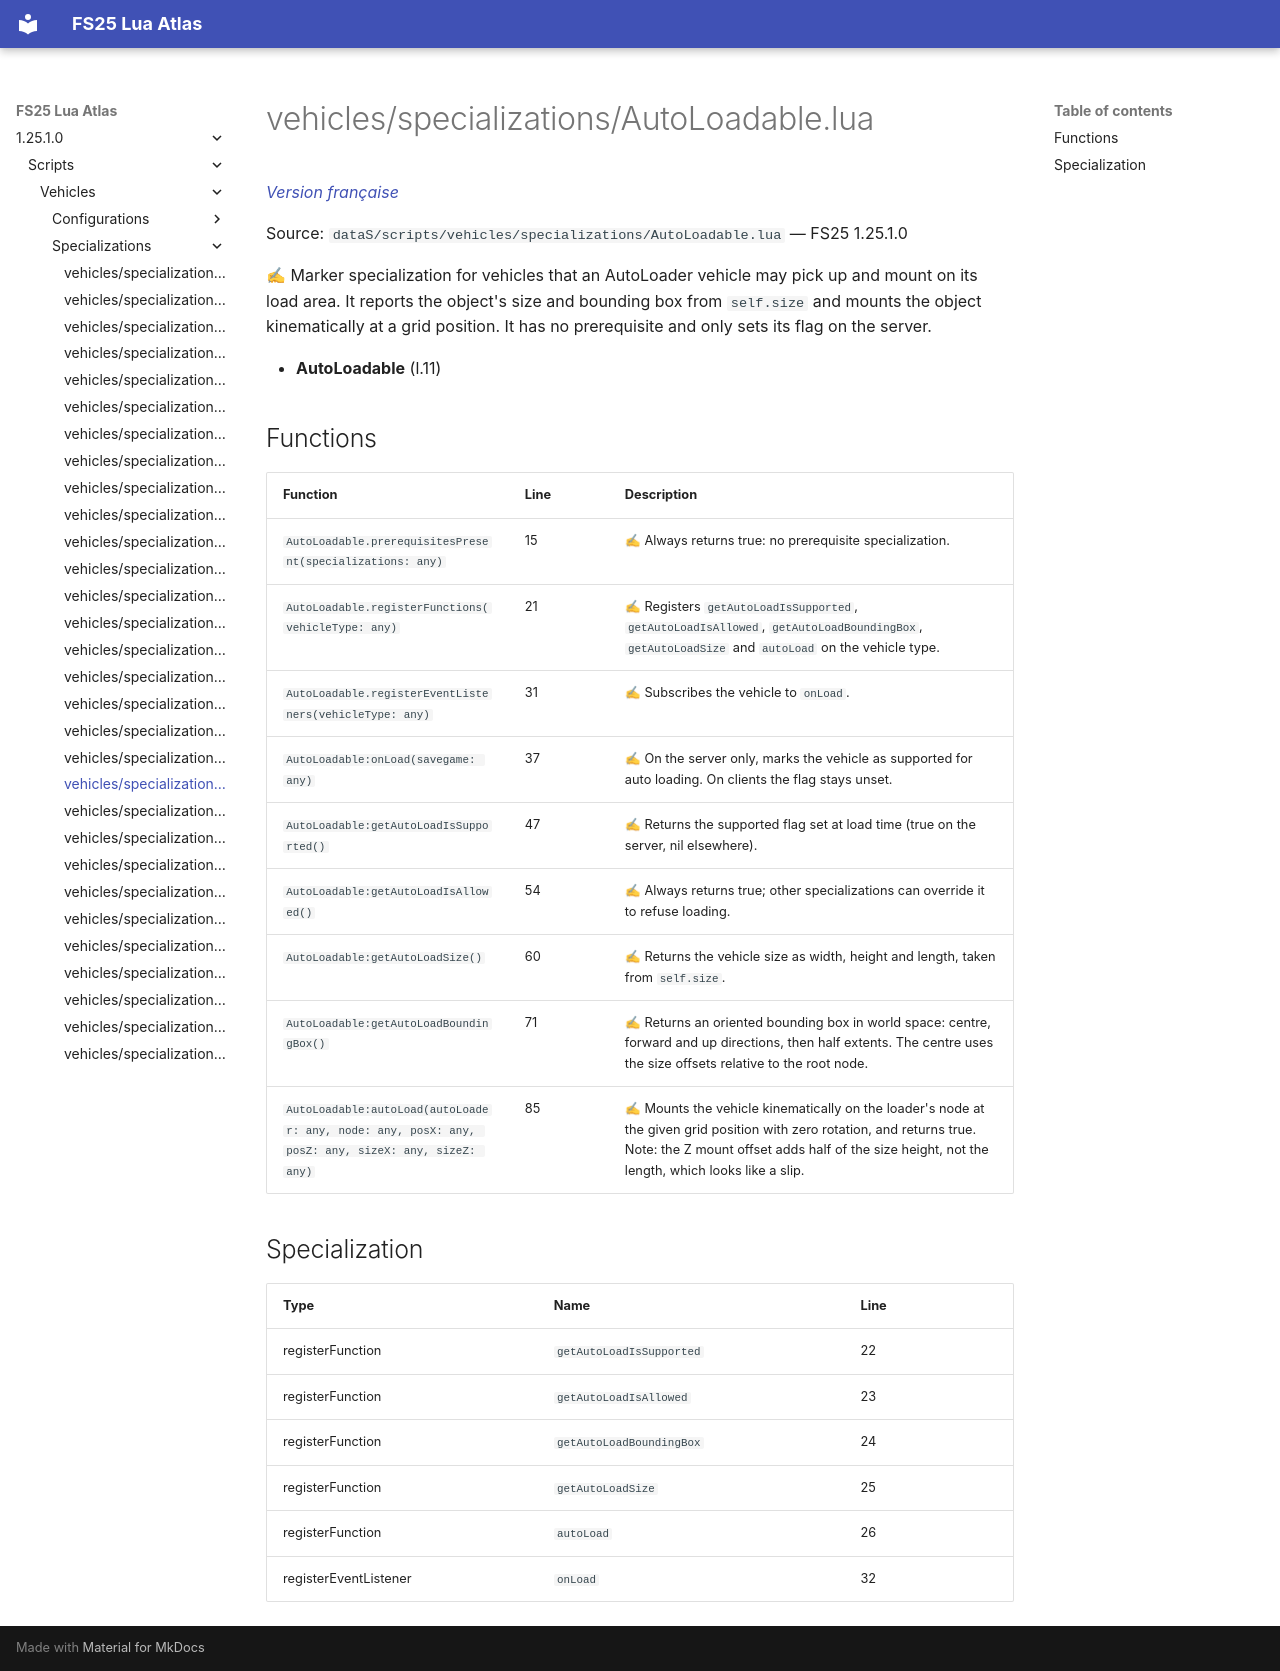

repository: Tim0219800/fs25-lua-atlas · page: 1.25.1.0/scripts/vehicles/specializations/AutoLoadable.html · generator: mkdocs

# vehicles/specializations/AutoLoadable.lua

*[Version française](../../../fr/scripts/vehicles/specializations/AutoLoadable.md)*

Source: `dataS/scripts/vehicles/specializations/AutoLoadable.lua` — FS25 1.25.1.0

✍ Marker specialization for vehicles that an AutoLoader vehicle may pick up and mount on its load area. It reports the object's size and bounding box from `self.size` and mounts the object kinematically at a grid position. It has no prerequisite and only sets its flag on the server.

- **AutoLoadable** (l.11)

## Functions

| Function | Line | Description |
|---|---|---|
| `AutoLoadable.prerequisitesPresent(specializations: any)` | 15 | ✍ Always returns true: no prerequisite specialization. |
| `AutoLoadable.registerFunctions(vehicleType: any)` | 21 | ✍ Registers `getAutoLoadIsSupported`, `getAutoLoadIsAllowed`, `getAutoLoadBoundingBox`, `getAutoLoadSize` and `autoLoad` on the vehicle type. |
| `AutoLoadable.registerEventListeners(vehicleType: any)` | 31 | ✍ Subscribes the vehicle to `onLoad`. |
| `AutoLoadable:onLoad(savegame: any)` | 37 | ✍ On the server only, marks the vehicle as supported for auto loading. On clients the flag stays unset. |
| `AutoLoadable:getAutoLoadIsSupported()` | 47 | ✍ Returns the supported flag set at load time (true on the server, nil elsewhere). |
| `AutoLoadable:getAutoLoadIsAllowed()` | 54 | ✍ Always returns true; other specializations can override it to refuse loading. |
| `AutoLoadable:getAutoLoadSize()` | 60 | ✍ Returns the vehicle size as width, height and length, taken from `self.size`. |
| `AutoLoadable:getAutoLoadBoundingBox()` | 71 | ✍ Returns an oriented bounding box in world space: centre, forward and up directions, then half extents. The centre uses the size offsets relative to the root node. |
| `AutoLoadable:autoLoad(autoLoader: any, node: any, posX: any, posZ: any, sizeX: any, sizeZ: any)` | 85 | ✍ Mounts the vehicle kinematically on the loader's node at the given grid position with zero rotation, and returns true. Note: the Z mount offset adds half of the size height, not the length, which looks like a slip. |

## Specialization

| Type | Name | Line |
|---|---|---|
| registerFunction | `getAutoLoadIsSupported` | 22 |
| registerFunction | `getAutoLoadIsAllowed` | 23 |
| registerFunction | `getAutoLoadBoundingBox` | 24 |
| registerFunction | `getAutoLoadSize` | 25 |
| registerFunction | `autoLoad` | 26 |
| registerEventListener | `onLoad` | 32 |
